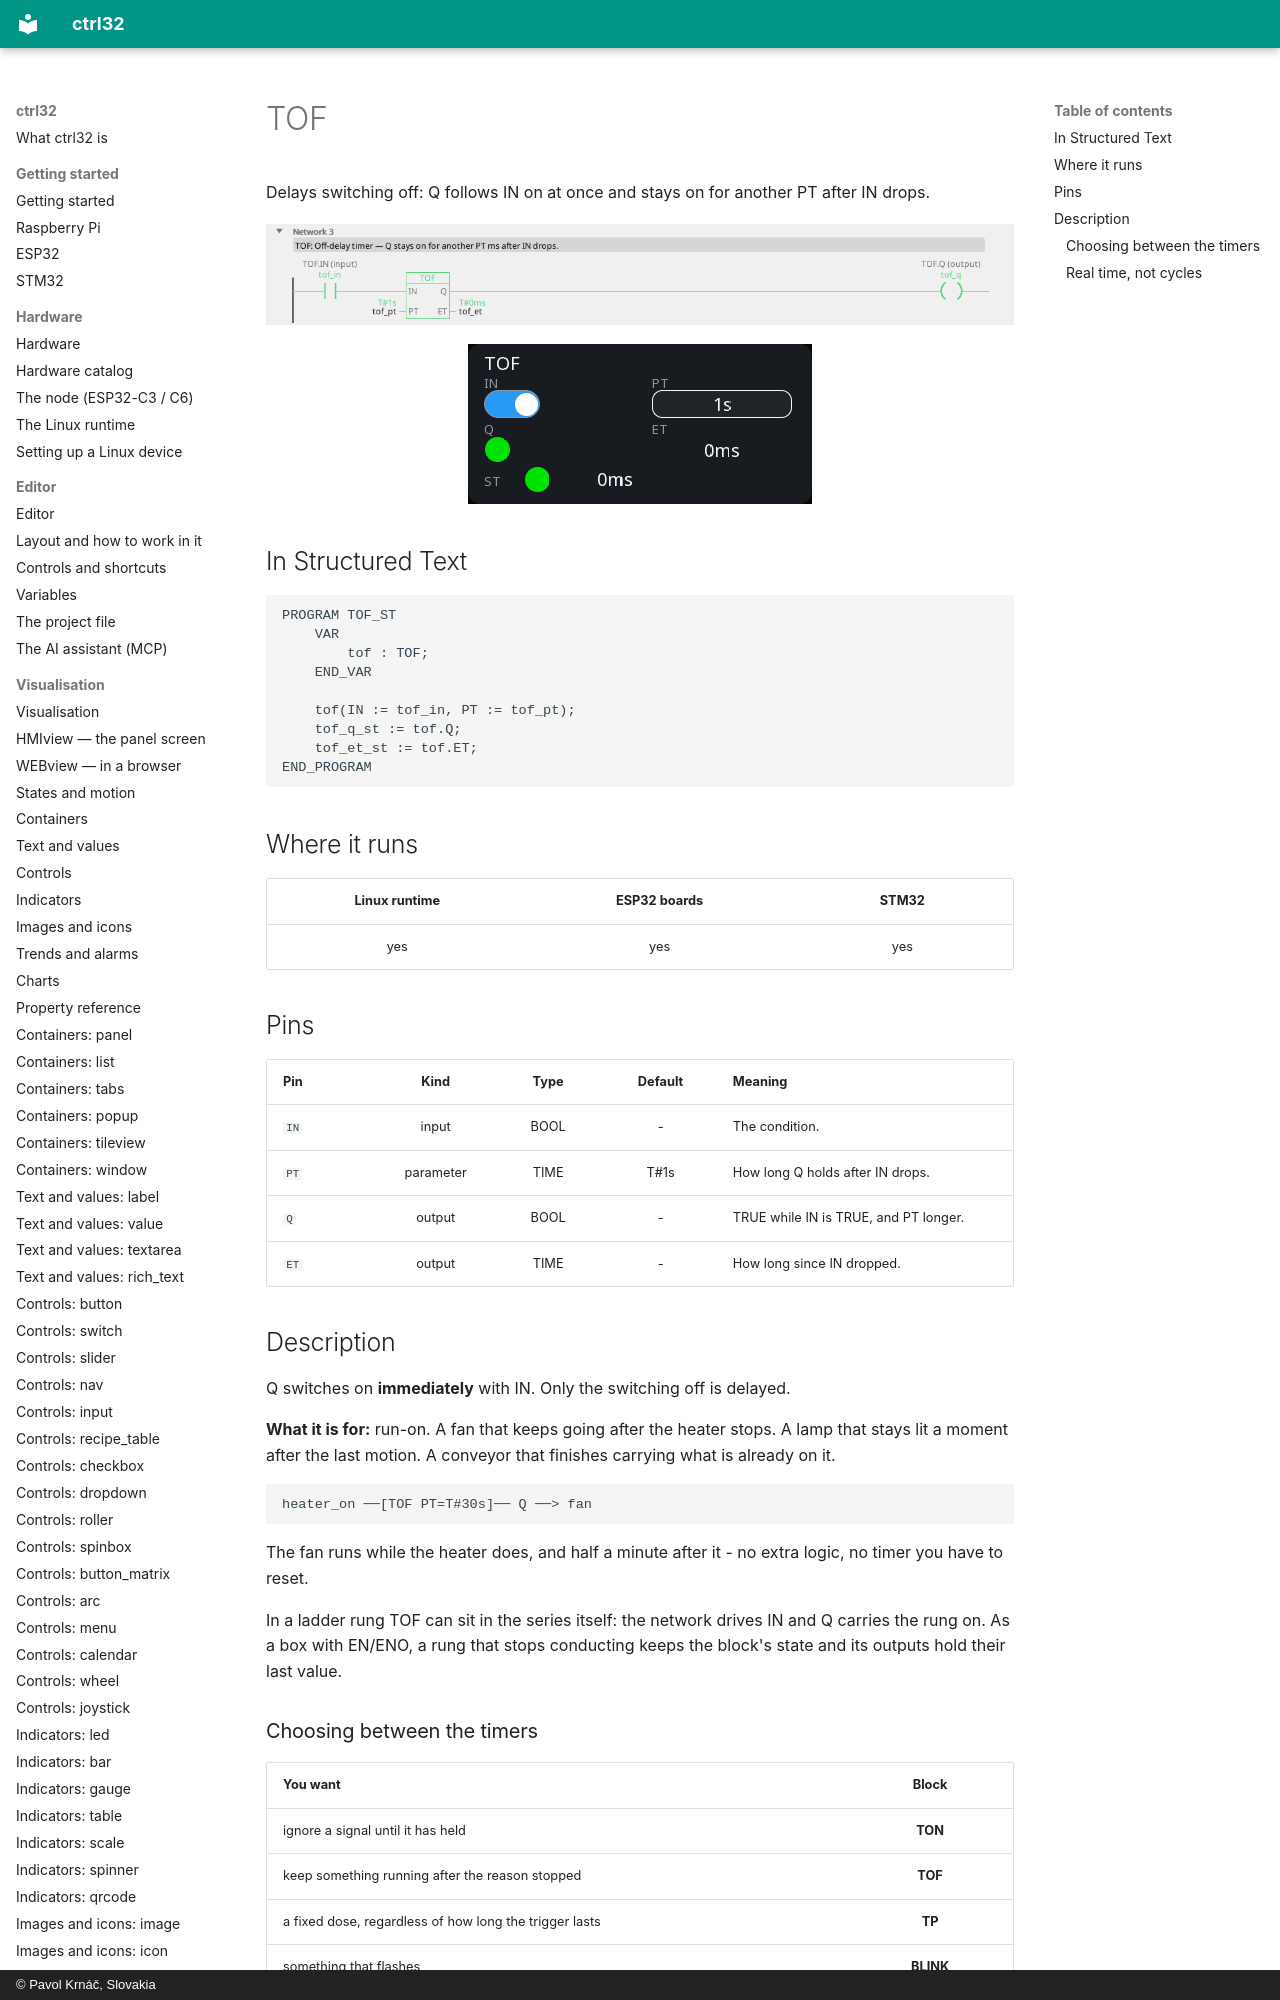

repository: ctrl32/docs · page: fb-tof/index.html · generator: mkdocs · copyright: © Pavol Krnáč, Slovakia

---
image: img/blk-tof-ld.webp
image_alt: "TOF in the editor"
---

# TOF

Delays switching off: Q follows IN on at once and stays on for another PT after IN drops.

![TOF on a rung](img/blk-tof-ld.webp){: .sb-center}

![TOF on a WEBview screen](img/blk-tof-web.webp){: .sb-center}
